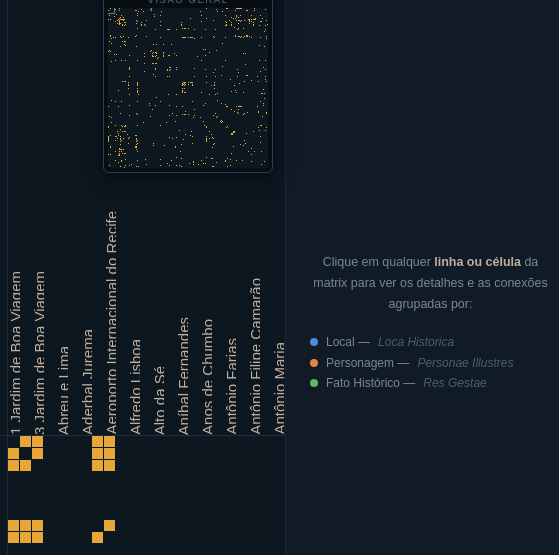
D3 v4 page, settled after 360 driven frames (6 s of simulated time); the page loaded 1 data file(s).



/* ── Constants ────────────────────────────────────────────────────────────── */
var CELL     = 12;
var MIN_CELL = 2;
var MAX_CELL = 28;

var TIPO_META = {
  'Local':           { label: 'Local',           latin: 'Loca Historica',     color: '#4a90d9' },
  'Personagem':      { label: 'Personagem',       latin: 'Personae Illustres', color: '#e8833a' },
  'Fato Histórico':  { label: 'Fato Histórico',   latin: 'Res Gestae',         color: '#5cb85c' },
};
function tipoMeta(tipo) {
  return TIPO_META[tipo] || { label: tipo || 'Outro', latin: 'Alia', color: '#9b59b6' };
}

/* ── State ────────────────────────────────────────────────────────────────── */
var names = [], nodeData = {}, adjMatrix, N;
var selectedRow = -1;
var filterIndices = null; // null = no filter, Set = active filter

/* ── DOM refs ─────────────────────────────────────────────────────────────── */
var canvas      = document.getElementById('matrix');
var ctx         = canvas.getContext('2d');
var minimapEl   = document.getElementById('minimap');
var minimapCtx  = minimapEl.getContext('2d');
var tooltip     = document.getElementById('tooltip');
var canvasArea  = document.getElementById('canvas-area');

/* ── Minimap position (fixed, above the panel) ────────────────────────────── */
function positionMinimap() {
  var headerH  = document.querySelector('header').offsetHeight;
  var toolbarH = document.querySelector('.toolbar').offsetHeight;
  var wrap = document.getElementById('minimap-wrap');
  wrap.style.top   = (headerH + toolbarH + 10) + 'px';
  wrap.style.right = (parseInt(getComputedStyle(document.documentElement)
                        .getPropertyValue('--panel-w')) + 12) + 'px';
}
window.addEventListener('load',   positionMinimap);
window.addEventListener('resize', positionMinimap);

/* ── Load CSV ─────────────────────────────────────────────────────────────── */
d3.csv('../data/lista-geral-do-mapeamento.csv', function(error, graph) {
  if (error) { console.error(error); return; }

  graph.sort(function(a, b) { return a.Nome.localeCompare(b.Nome, 'pt-BR'); });
  names = graph.map(function(r) { return r.Nome; });
  N = names.length;

  var nameIdx = {};
  names.forEach(function(n, i) { nameIdx[n] = i; nodeData[n] = graph[i]; });

  adjMatrix = new Uint8Array(N * N);
  graph.forEach(function(row) {
    var i = nameIdx[row.Nome];
    Object.keys(row).forEach(function(k) {
      if (k.startsWith('Intercon') && row[k].trim() !== '') {
        var j = nameIdx[row[k].trim()];
        if (j !== undefined) { adjMatrix[i * N + j] = 1; adjMatrix[j * N + i] = 1; }
      }
    });
  });

  var total = 0;
  for (var x = 0; x < adjMatrix.length; x++) { if (adjMatrix[x]) total++; }
  document.getElementById('stats').innerHTML =
    '<strong>' + N + '</strong> nós · <strong>' + (total / 2) + '</strong> conexões';

  // Setup minimap canvas (physical N×N → CSS 160×160)
  minimapEl.width  = N;
  minimapEl.height = N;

  buildLabels();
  applyZoom(CELL);
});

/* ── Build axis labels ────────────────────────────────────────────────────── */
function buildLabels() {
  var colWrap = document.getElementById('col-labels');
  var rowWrap = document.getElementById('row-labels');
  names.forEach(function(name, i) {
    var c = document.createElement('div');
    c.className = 'col-label'; c.id = 'cl-' + i;
    c.title = name; c.textContent = name;
    c.addEventListener('click', function() { selectNode(name); });
    colWrap.appendChild(c);

    var r = document.createElement('div');
    r.className = 'row-label'; r.id = 'rl-' + i;
    r.title = name; r.textContent = name;
    r.addEventListener('click', function() { selectNode(name); });
    rowWrap.appendChild(r);
  });
}

/* ── Zoom ─────────────────────────────────────────────────────────────────── */
function getLabelSize() {
  return parseFloat(getComputedStyle(document.documentElement).getPropertyValue('--label-size')) || 70;
}

function computeLabelSize(fontPx) {
  var offscreen = document.createElement('canvas').getContext('2d');
  offscreen.font = fontPx + 'px Raleway, sans-serif';
  var maxW = 0;
  names.forEach(function(n) {
    var w = offscreen.measureText(n).width;
    if (w > maxW) maxW = w;
  });
  return Math.ceil(maxW) + 16;
}

/* Labels get sparse at small cell sizes so they don't overlap */
function updateLabelDensity() {
  var step = Math.max(1, Math.ceil(16 / CELL)); // show every Nth label
  names.forEach(function(_, i) {
    var show = (i % step === 0);
    var cl = document.getElementById('cl-' + i);
    var rl = document.getElementById('rl-' + i);
    if (cl) cl.style.color = show ? '' : 'transparent';
    if (rl) rl.style.color = show ? '' : 'transparent';
  });
}

function applyZoom(newCell) {
  CELL = Math.max(MIN_CELL, Math.min(MAX_CELL, newCell));
  // Font: minimum 10px so text is always legible
  var labelFont = Math.max(10, Math.min(15, CELL * 1.9));
  // Label area: always wide enough for the longest name at min 10px font,
  // and never below 220px so it doesn't collapse on zoom-out
  var labelSize = names.length
    ? Math.max(220, computeLabelSize(labelFont))
    : 220;

  var root = document.documentElement;
  root.style.setProperty('--cell-size',  CELL      + 'px');
  root.style.setProperty('--label-size', labelSize + 'px');
  root.style.setProperty('--label-font', labelFont + 'px');

  canvas.width  = N * CELL;
  canvas.height = N * CELL;

  document.getElementById('zoom-level').textContent = CELL + 'px';
  if (names.length) updateLabelDensity();
  redraw();
}

document.getElementById('zoom-in').addEventListener('click',  function() { applyZoom(CELL + (CELL < 8 ? 1 : 2)); });
document.getElementById('zoom-out').addEventListener('click', function() { applyZoom(CELL - (CELL <= 8 ? 1 : 2)); });
canvasArea.addEventListener('wheel', function(e) {
  if (e.ctrlKey || e.metaKey) { e.preventDefault(); applyZoom(e.deltaY < 0 ? CELL + 1 : CELL - 1); }
}, { passive: false });

/* ── Draw main matrix ─────────────────────────────────────────────────────── */
function drawMatrix(highlightIdx) {
  ctx.fillStyle = '#0d1720';
  ctx.fillRect(0, 0, canvas.width, canvas.height);

  // Grid lines at large zoom
  if (CELL >= 6) {
    ctx.strokeStyle = 'rgba(30,45,60,0.45)';
    ctx.lineWidth = 0.5;
    for (var g = 0; g <= N; g += 10) {
      ctx.beginPath();
      ctx.moveTo(g * CELL, 0); ctx.lineTo(g * CELL, canvas.height);
      ctx.moveTo(0, g * CELL); ctx.lineTo(canvas.width, g * CELL);
      ctx.stroke();
    }
  }

  // Highlight band
  if (highlightIdx !== undefined) {
    ctx.fillStyle = 'rgba(232,168,56,0.06)';
    ctx.fillRect(0, highlightIdx * CELL, canvas.width, CELL);
    ctx.fillRect(highlightIdx * CELL, 0, CELL, canvas.height);
  }

  var gap = CELL > 4 ? 1 : 0;

  for (var i = 0; i < N; i++) {
    for (var j = 0; j < N; j++) {
      if (!adjMatrix[i * N + j]) continue;

      var inFilter  = !filterIndices || filterIndices.has(i) || filterIndices.has(j);
      var isHighlight = highlightIdx !== undefined && (i === highlightIdx || j === highlightIdx);

      if (!inFilter) {
        ctx.fillStyle = 'rgba(232,168,56,0.07)';
      } else if (isHighlight) {
        ctx.fillStyle = '#f5c842';
      } else {
        ctx.fillStyle = '#e8a838';
      }
      ctx.fillRect(j * CELL, i * CELL, CELL - gap, CELL - gap);
    }
  }

  if (highlightIdx !== undefined) {
    ctx.fillStyle = 'rgba(245,200,66,0.5)';
    ctx.fillRect(highlightIdx * CELL, highlightIdx * CELL, CELL, CELL);
  }
}

/* ── Draw minimap ─────────────────────────────────────────────────────────── */
function drawMinimap(highlightIdx) {
  // Physical canvas is N×N (1px per node)
  minimapCtx.fillStyle = '#0d1720';
  minimapCtx.fillRect(0, 0, N, N);

  // Highlight band
  if (highlightIdx !== undefined) {
    minimapCtx.fillStyle = 'rgba(232,168,56,0.18)';
    minimapCtx.fillRect(0, highlightIdx, N, 1);
    minimapCtx.fillRect(highlightIdx, 0, 1, N);
  }

  // Connections
  for (var i = 0; i < N; i++) {
    for (var j = 0; j < N; j++) {
      if (!adjMatrix[i * N + j]) continue;
      var inFilter  = !filterIndices || filterIndices.has(i) || filterIndices.has(j);
      var isHi = highlightIdx !== undefined && (i === highlightIdx || j === highlightIdx);

      if (!inFilter) {
        minimapCtx.fillStyle = 'rgba(232,168,56,0.12)';
      } else if (isHi) {
        minimapCtx.fillStyle = '#f5c842';
      } else {
        minimapCtx.fillStyle = '#e8a838';
      }
      minimapCtx.fillRect(j, i, 1, 1);
    }
  }

  drawMinimapViewport();
}

function drawMinimapViewport() {
  var labelSize = getLabelSize();
  var startX = Math.max(0, canvasArea.scrollLeft  / CELL);
  var startY = Math.max(0, canvasArea.scrollTop   / CELL);
  var visW   = (canvasArea.clientWidth  - labelSize) / CELL;
  var visH   = (canvasArea.clientHeight - labelSize) / CELL;

  minimapCtx.strokeStyle = 'rgba(255,255,255,0.65)';
  minimapCtx.lineWidth = 1.5;
  minimapCtx.strokeRect(
    Math.max(0, startX),
    Math.max(0, startY),
    Math.min(visW, N - startX),
    Math.min(visH, N - startY)
  );
}

function redraw() {
  var hi = selectedRow >= 0 ? selectedRow : undefined;
  drawMatrix(hi);
  drawMinimap(hi);
}

/* ── Scroll → update minimap viewport ────────────────────────────────────── */
canvasArea.addEventListener('scroll', function() {
  if (!N) return;
  var hi = selectedRow >= 0 ? selectedRow : undefined;
  // Only redraw viewport rect on minimap (cheap)
  minimapCtx.clearRect(0, 0, N, N);
  drawMinimap(hi);
});

/* ── Minimap click → navigate ─────────────────────────────────────────────── */
document.getElementById('minimap-wrap').addEventListener('click', function(e) {
  if (!N) return;
  var rect   = minimapEl.getBoundingClientRect();
  var nodeX  = Math.round((e.clientX - rect.left)  / rect.width  * N);
  var nodeY  = Math.round((e.clientY - rect.top)   / rect.height * N);
  var labelSize = getLabelSize();
  canvasArea.scrollTo({
    left: Math.max(0, labelSize + nodeX * CELL - canvasArea.clientWidth  / 2),
    top:  Math.max(0, labelSize + nodeY * CELL - canvasArea.clientHeight / 2),
    behavior: 'smooth'
  });
});

/* ── Mouse events ─────────────────────────────────────────────────────────── */
canvas.addEventListener('mousemove', function(e) {
  var rect = canvas.getBoundingClientRect();
  var scaleX = canvas.width  / rect.width;
  var scaleY = canvas.height / rect.height;
  var col = Math.floor((e.clientX - rect.left) * scaleX / CELL);
  var row = Math.floor((e.clientY - rect.top)  * scaleY / CELL);
  if (col < 0 || col >= N || row < 0 || row >= N) { hideTooltip(); return; }

  var connected = adjMatrix[row * N + col] === 1;
  var same      = row === col;

  tooltip.style.display = 'block';
  tooltip.style.left = (e.clientX + 16) + 'px';
  tooltip.style.top  = (e.clientY - 10) + 'px';
  tooltip.innerHTML =
    '<div class="tt-row">↓ ' + names[row] + '</div>' +
    '<div class="tt-col">→ ' + names[col] + '</div>' +
    (same      ? '<div class="tt-none">—</div>'
   : connected ? '<div class="tt-conn">✓ Conectados</div>'
               : '<div class="tt-none">Sem conexão</div>');
});

canvas.addEventListener('mouseleave', hideTooltip);

canvas.addEventListener('click', function(e) {
  var rect   = canvas.getBoundingClientRect();
  var scaleY = canvas.height / rect.height;
  var row    = Math.floor((e.clientY - rect.top) * scaleY / CELL);
  if (row >= 0 && row < N) selectNode(names[row]);
});

function hideTooltip() { tooltip.style.display = 'none'; }

/* ── Label highlight ──────────────────────────────────────────────────────── */
function highlightLabel(idx) {
  document.querySelectorAll('.col-label.highlighted, .row-label.highlighted')
    .forEach(function(el) { el.classList.remove('highlighted'); });
  if (idx >= 0) {
    var cl = document.getElementById('cl-' + idx);
    var rl = document.getElementById('rl-' + idx);
    if (cl) cl.classList.add('highlighted');
    if (rl) rl.classList.add('highlighted');
  }
}

/* ── Filter ───────────────────────────────────────────────────────────────── */
document.getElementById('filter-in').addEventListener('input', function() {
  var q = this.value.trim().toLowerCase();
  var clearBtn = document.getElementById('filter-clear');

  if (!q) {
    filterIndices = null;
    clearBtn.classList.add('hidden');
    document.querySelectorAll('.col-label, .row-label').forEach(function(el) {
      el.classList.remove('dimmed');
    });
  } else {
    filterIndices = new Set();
    names.forEach(function(n, i) {
      if (n.toLowerCase().includes(q)) filterIndices.add(i);
    });
    clearBtn.classList.remove('hidden');
    // Dim non-matching labels
    names.forEach(function(n, i) {
      var inF = filterIndices.has(i);
      var cl = document.getElementById('cl-' + i);
      var rl = document.getElementById('rl-' + i);
      if (cl) cl.classList.toggle('dimmed', !inF);
      if (rl) rl.classList.toggle('dimmed', !inF);
    });
  }

  redraw();
});

document.getElementById('filter-clear').addEventListener('click', function() {
  document.getElementById('filter-in').value = '';
  document.getElementById('filter-in').dispatchEvent(new Event('input'));
});

/* ── Detail panel with grouped connections ────────────────────────────────── */
function showNodeDetail(name) {
  var d = nodeData[name];
  if (!d) return;

  document.getElementById('panel-placeholder').style.display = 'none';

  var idx   = names.indexOf(name);
  var conns = [];
  for (var j = 0; j < N; j++) { if (adjMatrix[idx * N + j]) conns.push(names[j]); }

  // Group by Tipo
  var groups = {};
  var ORDER  = ['Local', 'Personagem', 'Fato Histórico'];
  conns.forEach(function(cn) {
    var tipo = (nodeData[cn] && nodeData[cn].Tipo) ? nodeData[cn].Tipo : 'Outro';
    if (!groups[tipo]) groups[tipo] = [];
    groups[tipo].push(cn);
  });

  // Build group HTML
  var groupHtml = '';
  ORDER.concat(Object.keys(groups).filter(function(t) { return ORDER.indexOf(t) < 0; }))
    .forEach(function(tipo) {
      if (!groups[tipo] || groups[tipo].length === 0) return;
      var m = tipoMeta(tipo);
      groupHtml +=
        '<div class="conn-group">' +
          '<div class="conn-group-header" style="border-left-color:' + m.color + '">' +
            '<div class="cg-dot" style="background:' + m.color + '"></div>' +
            '<span class="cg-name">' + m.label + '</span>' +
            '<span class="cg-latin">' + m.latin + '</span>' +
            '<span class="cg-count">(' + groups[tipo].length + ')</span>' +
          '</div>';
      groups[tipo].forEach(function(cn) {
        groupHtml += '<div class="conn-item" onclick="selectNode(\'' + cn.replace(/'/g, "\\'") + '\')">' + cn + '</div>';
      });
      groupHtml += '</div>';
    });

  if (!groupHtml) {
    groupHtml = '<div style="font-size:.75rem;color:#4a5a60;font-style:italic">Sem conexões.</div>';
  }

  var pc = document.getElementById('panel-content');
  pc.innerHTML =
    '<div class="pd-header">' +
      (d.Tipo  ? '<div class="pd-type">' + d.Tipo + '</div>' : '') +
      '<div class="pd-name">' + name + '</div>' +
      (d.Local ? '<div class="pd-local">📍 ' + d.Local + '</div>' : '') +
    '</div>' +
    (d['Descrição'] ? '<div class="pd-desc">' + d['Descrição'] + '</div>' : '') +
    '<div class="pd-conn-list">' +
      '<div class="pd-conn-total">Conexões (' + conns.length + ')</div>' +
      groupHtml +
    '</div>';

  pc.style.display = 'flex';
}

/* ── Select node ──────────────────────────────────────────────────────────── */
function selectNode(name) {
  var idx = names.indexOf(name);
  if (idx < 0) return;
  selectedRow = idx;
  highlightLabel(idx);
  redraw();
  showNodeDetail(name);

  var labelSize = getLabelSize();
  canvasArea.scrollTo({
    top:  Math.max(0, labelSize + idx * CELL - canvasArea.clientHeight / 2),
    left: Math.max(0, labelSize + idx * CELL - canvasArea.clientWidth  / 2),
    behavior: 'smooth'
  });
}

/* ── Search ───────────────────────────────────────────────────────────────── */
document.getElementById('search').addEventListener('input', function() {
  var q = this.value.trim().toLowerCase();
  if (!q || !names.length) return;
  var match = names.find(function(n) { return n.toLowerCase().includes(q); });
  if (match) selectNode(match);
});

/* ── Keyboard navigation ──────────────────────────────────────────────────── */
document.addEventListener('keydown', function(e) {
  if (!N) return;
  // Don't capture when the user is typing in an input
  if (document.activeElement && document.activeElement.tagName === 'INPUT') return;

  if (e.key === 'ArrowDown' || e.key === 'ArrowUp') {
    e.preventDefault();
    var delta = e.key === 'ArrowDown' ? 1 : -1;
    var next  = selectedRow < 0
      ? 0
      : Math.max(0, Math.min(N - 1, selectedRow + delta));
    selectNode(names[next]);

  } else if (e.key === 'ArrowRight' || e.key === 'ArrowLeft') {
    e.preventDefault();
    var scroll = (e.key === 'ArrowRight' ? 1 : -1) * CELL * 5;
    canvasArea.scrollLeft += scroll;
  }
});



### data: ../data/lista-geral-do-mapeamento.csv, 415301 bytes — head not shown